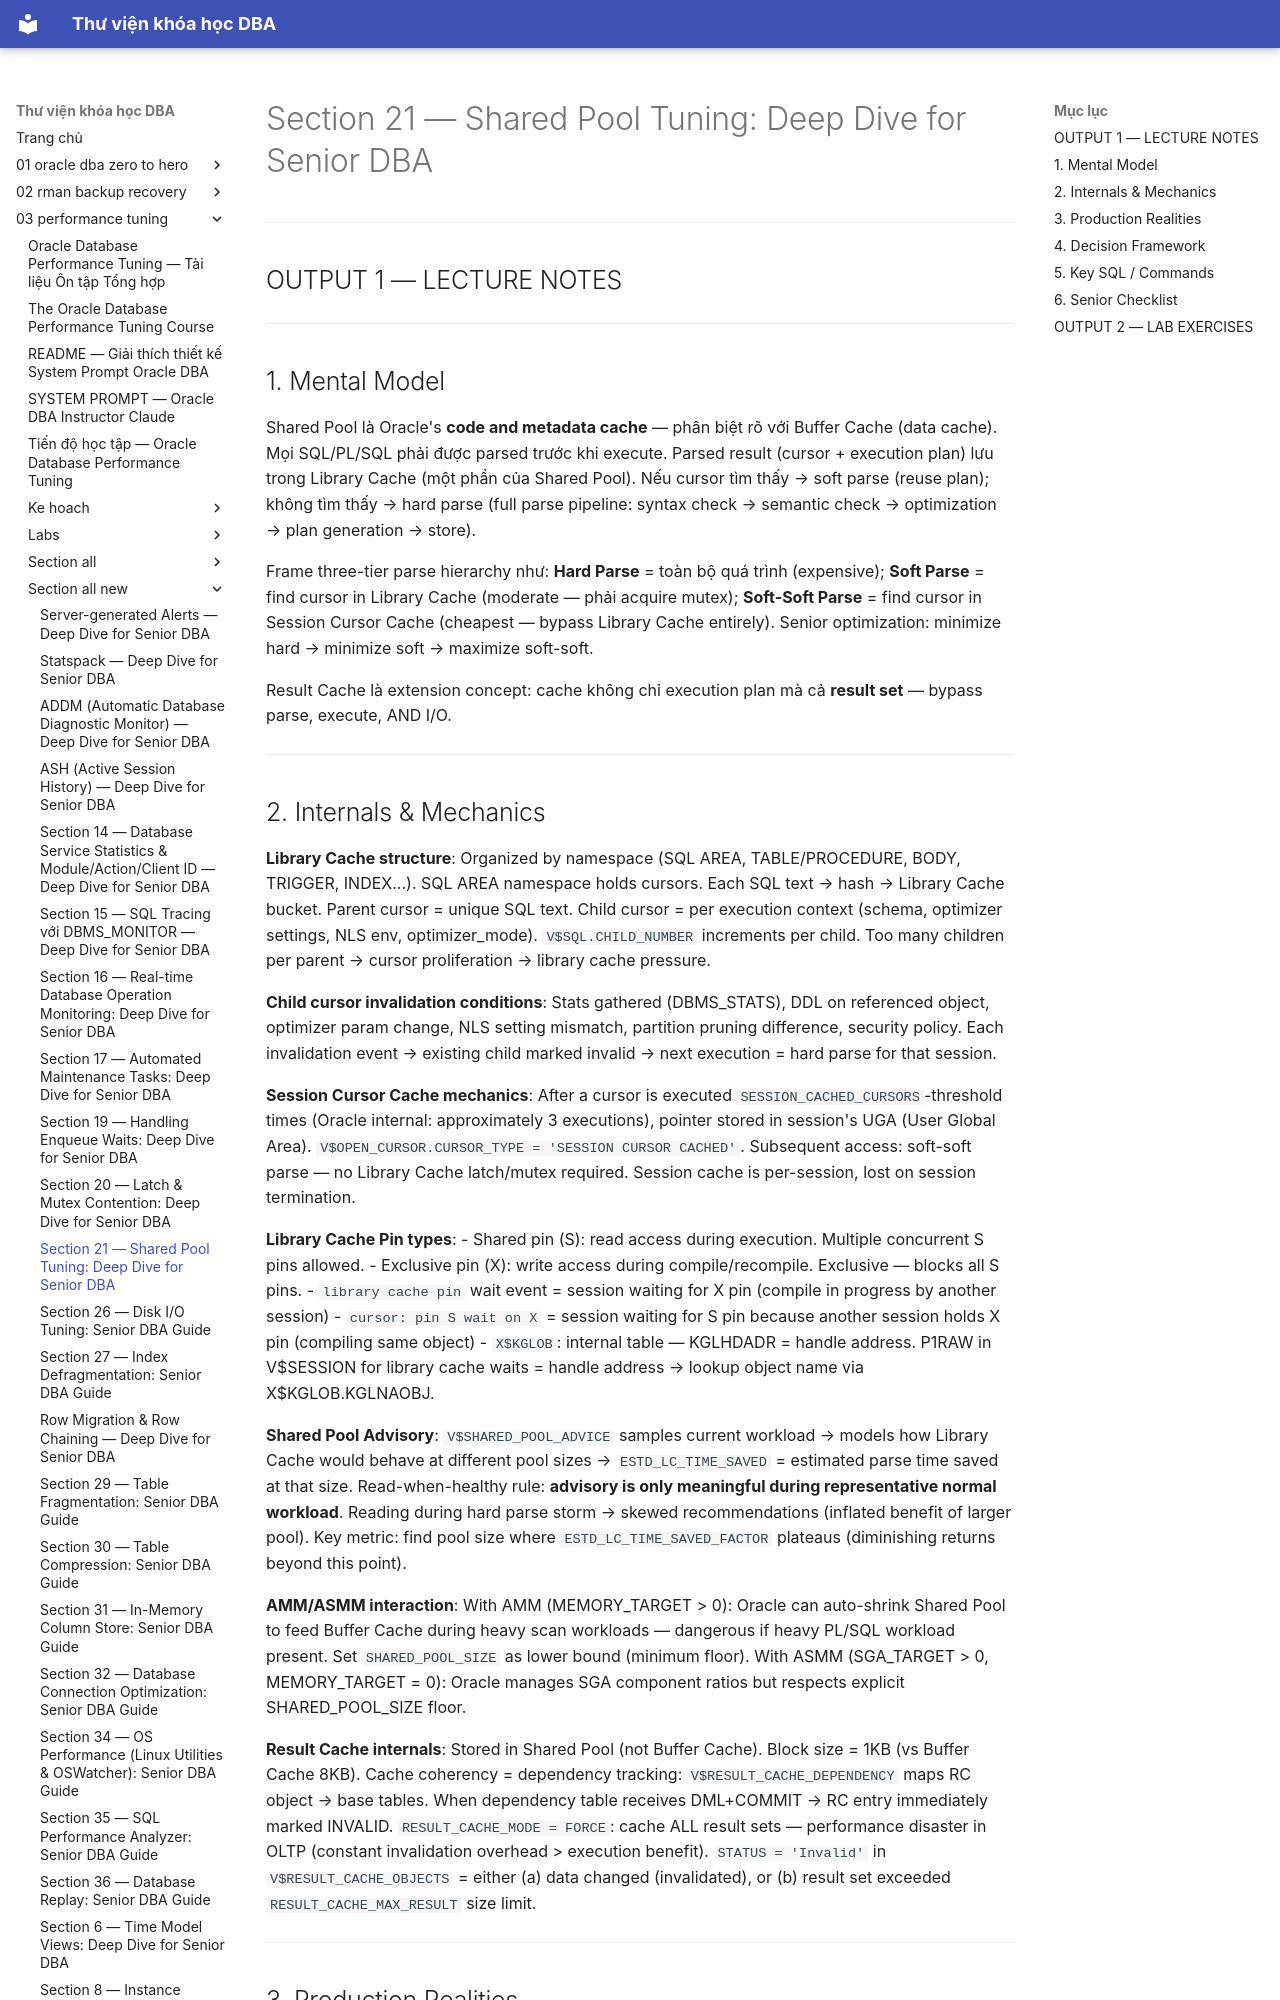

repository: quochuyag/MkDocs_local · page: 03-performance-tuning/section-all-new/section-21-shared-pool-senior-guide/index.html · generator: mkdocs

---
title: 'Section 21 — Shared Pool Tuning: Deep Dive for Senior DBA'
course: 03-performance-tuning
source: The-Oracle-Database-Performance-Tuning-Course/section_all_new/section_21_shared_pool_senior_guide.md
---

# Section 21 — Shared Pool Tuning: Deep Dive for Senior DBA

---

## OUTPUT 1 — LECTURE NOTES

---

## 1. Mental Model

Shared Pool là Oracle's **code and metadata cache** — phân biệt rõ với Buffer Cache (data cache). Mọi SQL/PL/SQL phải được parsed trước khi execute. Parsed result (cursor + execution plan) lưu trong Library Cache (một phần của Shared Pool). Nếu cursor tìm thấy → soft parse (reuse plan); không tìm thấy → hard parse (full parse pipeline: syntax check → semantic check → optimization → plan generation → store).

Frame three-tier parse hierarchy như: **Hard Parse** = toàn bộ quá trình (expensive); **Soft Parse** = find cursor in Library Cache (moderate — phải acquire mutex); **Soft-Soft Parse** = find cursor in Session Cursor Cache (cheapest — bypass Library Cache entirely). Senior optimization: minimize hard → minimize soft → maximize soft-soft.

Result Cache là extension concept: cache không chỉ execution plan mà cả **result set** — bypass parse, execute, AND I/O.

---
